Run: headless pygame with SDL's dummy video driver; simulated clock (each Clock.tick advances the game by its frame time, no real sleeping); random seed 0; keys injected as events and as key.get_pressed() state; no mouse input.
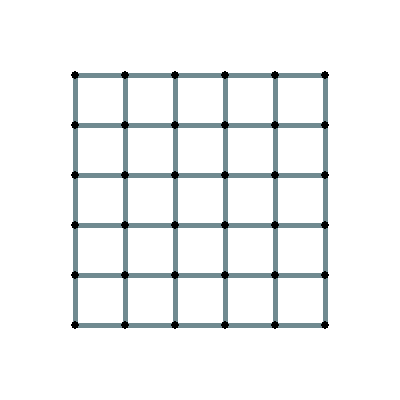
Frame 1 of 4 · flips 1–60 · no input
Frame 2 of 4 · flips 61–180 · tapped SPACE, RETURN · held RIGHT (→), D · screen unchanged from frame 1, image omitted
Frame 3 of 4 · flips 181–300 · held DOWN (↓), S · screen unchanged from frame 2, image omitted
Frame 4 of 4 · flips 301–420 · held LEFT (←), A, UP (↑), W · screen unchanged from frame 3, image omitted

The pygame program that drew these frames:

import pygame
from pygame.locals import *
import sys

# Initialize the game engine
pygame.init()

#Color definition
BLACK = (  0,   0,   0)
GRAY =  (112, 138, 144)
WHITE = (255, 255, 255)
BLUE =  (  0,   0, 255)
GREEN = (  0, 255,   0)
RED =   (255,   0,   0)

#Variable declaration
refresh_rate = 40
line_length = 50
line_width = 5
dot_radius = 4
start_x = (line_length*3)/2
start_y = (line_length*3)/2
n = 5			#No of lines
hll = []		#Horizantal line location
vll = []		#Vertical line location
lock_hl = []	#Locked horizantal lines
lock_vl = []	#Locked vertical lines

#General Instantiation
clk = pygame.time.Clock()
win = pygame.display.set_mode((start_x*2+line_length*n,start_x*2+line_length*n))
pygame.display.set_caption('SquareX')
screen = pygame.display.get_surface()

#size = [800, 800]
#screen = pygame.display.set_mode(size)

def draw_hl (index, color):
	if index not in lock_hl:
		pygame.draw.line(screen, color, hll[index][0], hll[index][1], line_width)
		lock_hl.append(index)
		#Checking if a square is made	
		if index in lock_hl and (index+1) in lock_hl and index in lock_vl and (index+n) in lock_vl:				#Down square is complete
			draw_circle(index)
		if index in lock_hl and (index-1) in lock_hl and (index-1) in lock_vl and (index+n-1) in lock_vl:		#Top square is complete
			draw_circle(index-1)

def draw_vl (index, color):
	if index not in lock_vl:	
		pygame.draw.line(screen, color, vll[index][0], vll[index][1], line_width)
		lock_vl.append(index)
		#Checking if a square is made	
		if index in lock_vl and (index+n) in lock_vl and index in lock_hl and (index+1) in lock_hl:				#Right square is complete
			draw_circle(index)
		if index in lock_vl and (index-n) in lock_vl and (index-n) in lock_hl and (index-n+1) in lock_hl:		#Left square is complete
			draw_circle(index-n)
		

def main():
	
	#For background
	screen.fill(WHITE)
	
	#Making the horizantal lines						
	for i in range(0,n):
		for j in range(0,n+1):
			hll.append([[start_x+i*line_length, start_y+j*line_length], [start_x+(i+1)*line_length, start_y+j*line_length]])
			pygame.draw.line(screen, GRAY, [start_x+i*line_length, start_y+j*line_length], [start_x+(i+1)*line_length, start_y+j*line_length], line_width)

	#Making the vertical lines
	for i in range(0,n+1):
		for j in range(0,n):	
			vll.append([[start_x+i*line_length, start_y+j*line_length], [start_x+i*line_length, start_y+(j+1)*line_length]])
			pygame.draw.line(screen, GRAY, [start_x+i*line_length, start_y+j*line_length], [start_x+i*line_length, start_y+(j+1)*line_length], line_width)

	while True:
		#Making the dots-
		for i in range(0,n+1):
			for j in range(0,n+1):
				pygame.draw.circle(screen, BLACK, [start_x+i*line_length, start_y+j*line_length], dot_radius)
		
		for event in pygame.event.get():
			if event.type == QUIT:
				sys.exit(0)

		pygame.display.update()

		clk.tick(refresh_rate)

if __name__ == "__main__":
	main()
